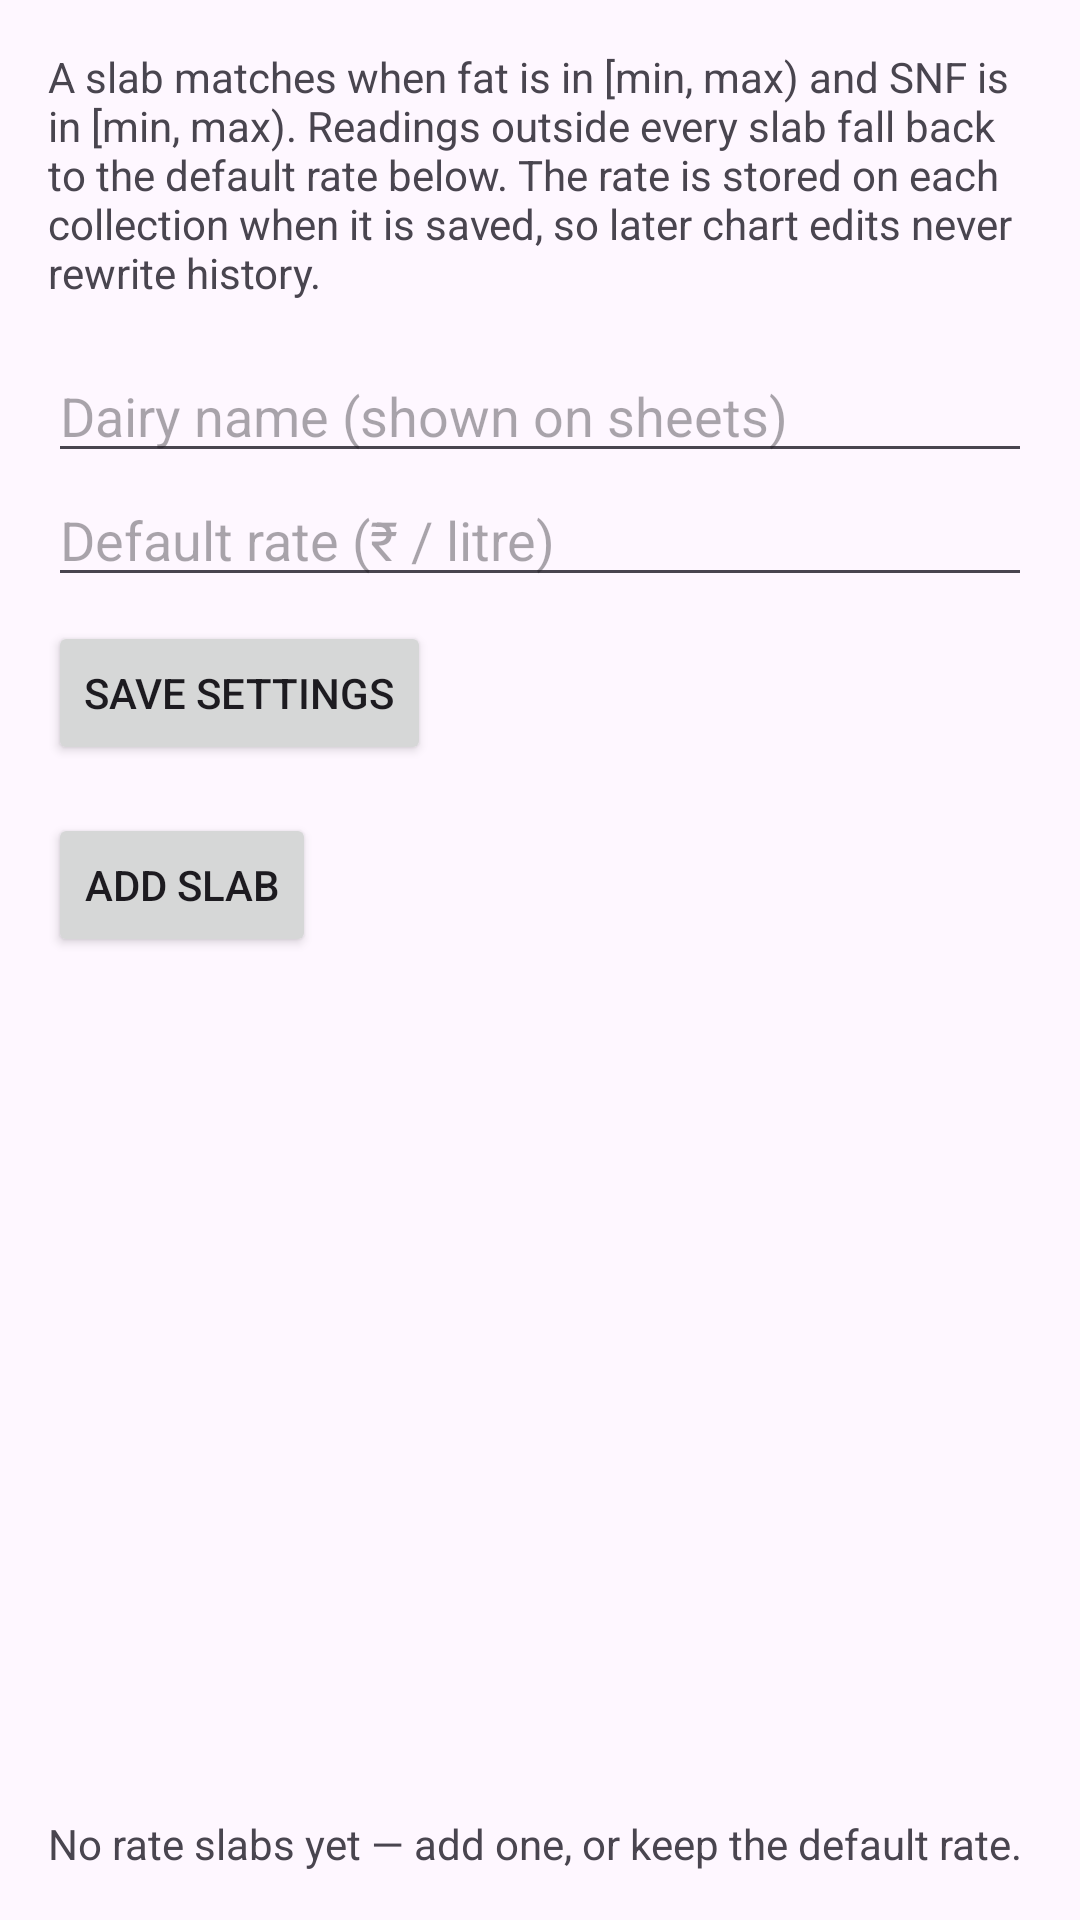

Here is an Android app screen rendered from its layout file. Give the layout XML and the strings, colors and styles it references.
<!-- AndroidManifest.xml: application theme Theme.DairyManager -->
<!-- res/layout/activity_rate_chart.xml -->
<?xml version="1.0" encoding="utf-8"?>
<LinearLayout xmlns:android="http://schemas.android.com/apk/res/android"
    android:layout_width="match_parent"
    android:layout_height="match_parent"
    android:orientation="vertical"
    android:padding="16dp">

    <TextView
        android:layout_width="wrap_content"
        android:layout_height="wrap_content"
        android:text="@string/rate_chart_help" />

    <EditText
        android:id="@+id/dairyNameInput"
        android:layout_width="match_parent"
        android:layout_height="wrap_content"
        android:layout_marginTop="16dp"
        android:hint="@string/dairy_name"
        android:inputType="text" />

    <EditText
        android:id="@+id/defaultRateInput"
        android:layout_width="match_parent"
        android:layout_height="wrap_content"
        android:hint="@string/default_rate"
        android:inputType="numberDecimal" />

    <Button
        android:id="@+id/saveSettingsButton"
        android:layout_width="wrap_content"
        android:layout_height="wrap_content"
        android:layout_marginTop="8dp"
        android:text="@string/save_settings" />

    <Button
        android:id="@+id/addSlabButton"
        android:layout_width="wrap_content"
        android:layout_height="wrap_content"
        android:layout_marginTop="16dp"
        android:text="@string/add_slab" />

    <androidx.recyclerview.widget.RecyclerView
        android:id="@+id/slabList"
        android:layout_width="match_parent"
        android:layout_height="0dp"
        android:layout_weight="1" />

    <TextView
        android:id="@+id/slabEmpty"
        android:layout_width="wrap_content"
        android:layout_height="wrap_content"
        android:text="@string/no_slabs" />
</LinearLayout>
<!-- resources referenced by this layout -->
<resources>
  <string name="add_slab">Add slab</string>
  <string name="dairy_name">Dairy name (shown on sheets)</string>
  <string name="default_rate">Default rate (₹ / litre)</string>
  <string name="no_slabs">No rate slabs yet — add one, or keep the default rate.</string>
  <string name="rate_chart_help">A slab matches when fat is in [min, max) and SNF is in [min, max). Readings outside every slab fall back to the default rate below. The rate is stored on each collection when it is saved, so later chart edits never rewrite history.</string>
  <string name="save_settings">Save settings</string>
  <style name="Theme.DairyManager" parent="Theme.Material3.DayNight.NoActionBar">
          <item name="colorPrimary">@color/brand</item>
      </style>
  <color name="brand">#2E7D32</color>
</resources>
